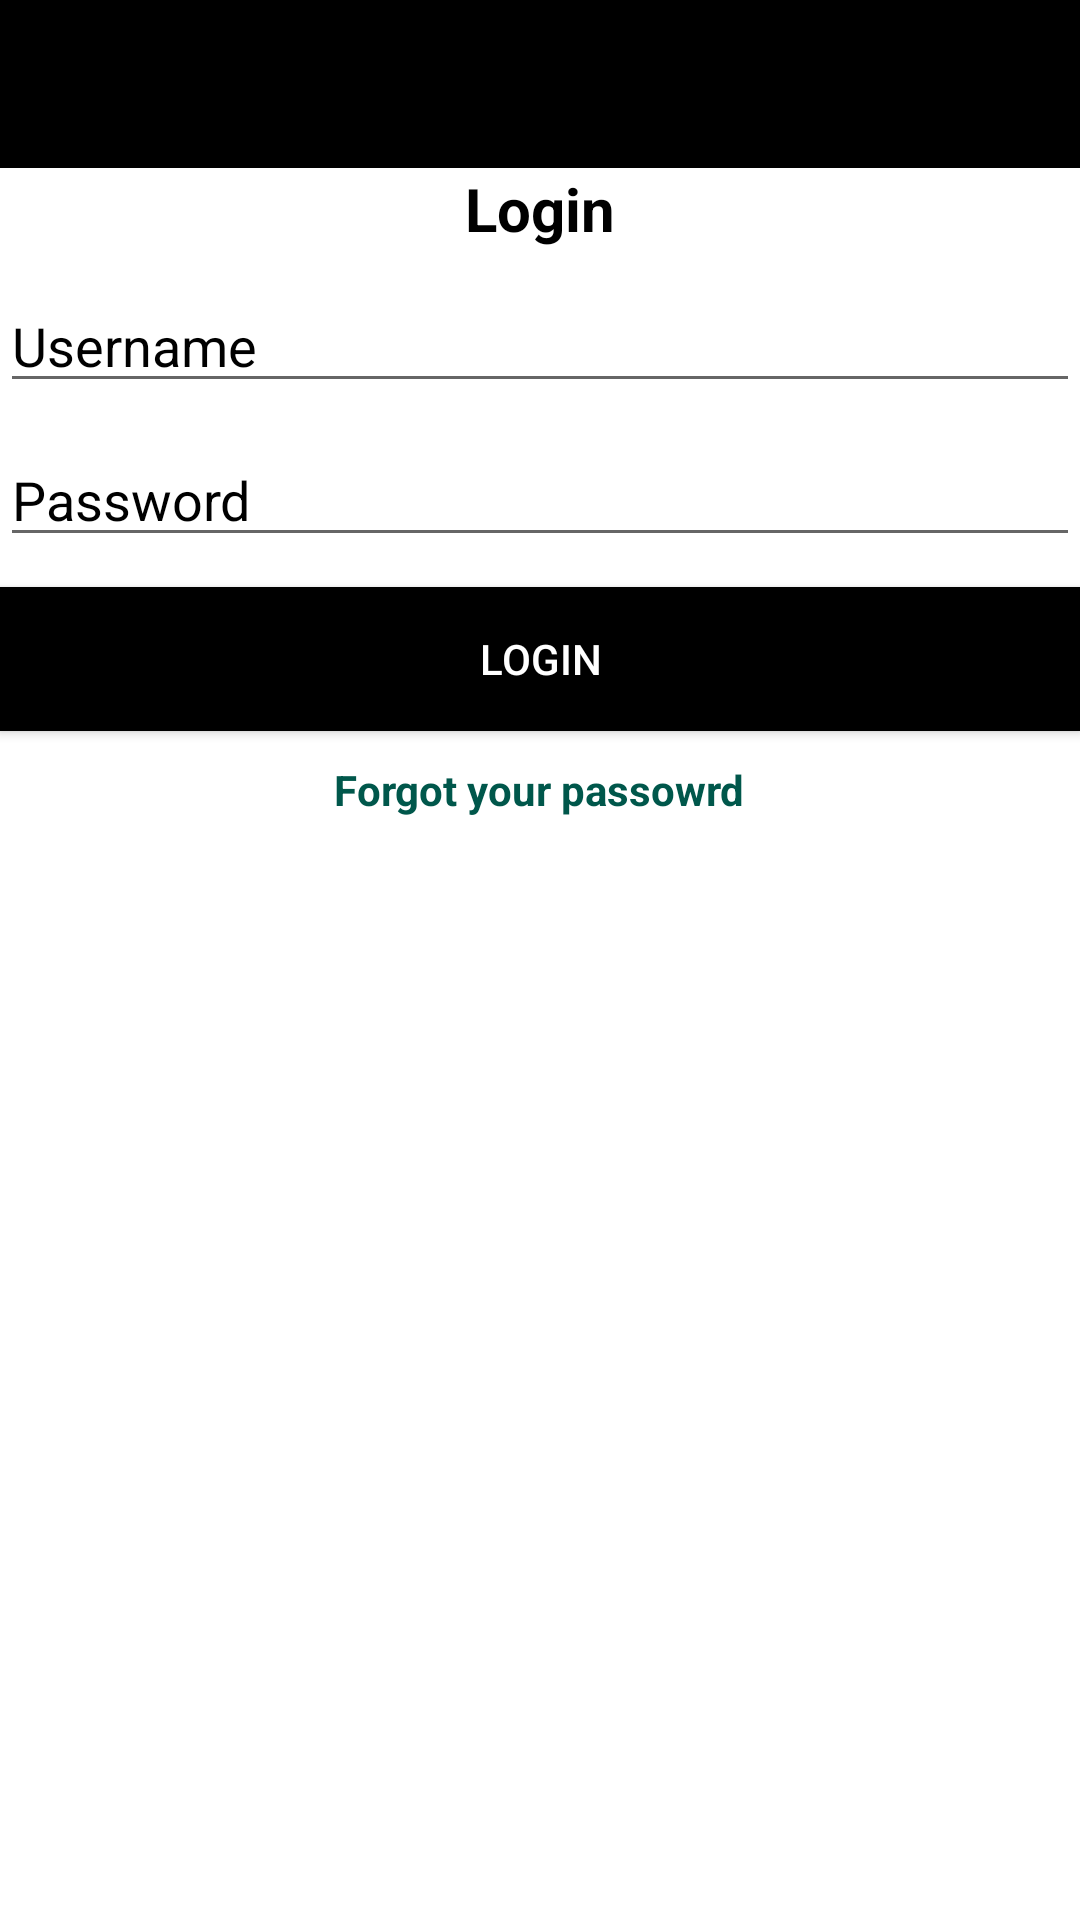

Here is an Android app screen rendered from its layout file. Give the layout XML and the strings, colors and styles it references.
<!-- AndroidManifest.xml: application theme AppTheme -->
<!-- res/layout/activity_login.xml -->
<?xml version="1.0" encoding="utf-8"?>
<RelativeLayout xmlns:android="http://schemas.android.com/apk/res/android"
    xmlns:app="http://schemas.android.com/apk/res-auto"
    xmlns:tools="http://schemas.android.com/tools"
    android:layout_width="match_parent"
    android:layout_height="match_parent"
    android:background="#FFF"
    tools:context=".LoginActivity">

    <include
        layout="@layout/bar_layout"
        android:id="@+id/toolbar"/>

    <LinearLayout
        android:layout_below="@+id/toolbar"
        android:layout_width="match_parent"
        android:layout_height="wrap_content"
        android:gravity="center_horizontal"
        android:orientation="vertical">
        <TextView
            android:textColor="@color/dark"
            android:layout_width="wrap_content"
            android:layout_height="wrap_content"
            android:text="Login"
            android:textSize="20sp"
            android:textStyle="bold" />

        <EditText
            android:textColorHint="@color/dark"
            android:textColor="@color/dark"
            android:id="@+id/email"
            android:layout_width="match_parent"
            android:layout_height="wrap_content"
            android:layout_marginTop="10dp"
            android:hint="Username"
            android:inputType="textEmailAddress"/>

        <EditText
            android:textColorHint="@color/dark"
            android:textColor="@color/dark"
            android:id="@+id/password"
            android:layout_width="match_parent"
            android:layout_height="wrap_content"
            android:layout_marginTop="10dp"
            android:hint="Password"
            android:inputType="textPassword"/>

        <Button
            android:id="@+id/btn_login"
            android:layout_width="match_parent"
            android:layout_height="wrap_content"
            android:layout_marginTop="10dp"
            android:background="@color/dark"
            android:text="Login"
            android:textColor="@android:color/white"/>

        <TextView
            android:layout_width="wrap_content"
            android:layout_height="wrap_content"
            android:gravity="center"
            android:text="Forgot your passowrd"
            android:layout_marginTop="10dp"
            android:layout_gravity="center"
            android:textColor="@color/colorPrimaryDark"
            android:id="@+id/forgot_password"
            android:textStyle="bold"/>

    </LinearLayout>
</RelativeLayout>
<!-- res/layout/bar_layout.xml (included above) -->
<?xml version="1.0" encoding="utf-8"?>
<androidx.appcompat.widget.Toolbar xmlns:android="http://schemas.android.com/apk/res/android"
    xmlns:app="http://schemas.android.com/apk/res-auto"
    android:orientation="vertical"
    android:layout_width="match_parent"
    android:layout_height="wrap_content"
    android:id="@+id/toolbar"
    android:background="@color/dark"
    app:titleTextColor="#FFFFFF"
    android:theme="@style/ThemeOverlay.AppCompat.Dark.ActionBar"
    app:popupTheme="@style/MenuStyle">


</androidx.appcompat.widget.Toolbar>
<!-- resources referenced by this layout -->
<resources>
  <color name="colorPrimaryDark">#00574B</color>
  <color name="dark">#000000</color>
  <style name="MenuStyle" parent="Theme.AppCompat.Light">
          <item name="android:background">@android:color/white</item>
      </style>
  <style name="AppTheme" parent="Theme.AppCompat.DayNight.NoActionBar">
          
          <item name="colorPrimary">@color/colorPrimary</item>
          <item name="colorPrimaryDark">@color/colorPrimaryDark</item>
          <item name="colorAccent">@color/colorAccent</item>
      </style>
  <color name="colorPrimary">#008577</color>
  <color name="colorAccent">#D81B60</color>
</resources>
